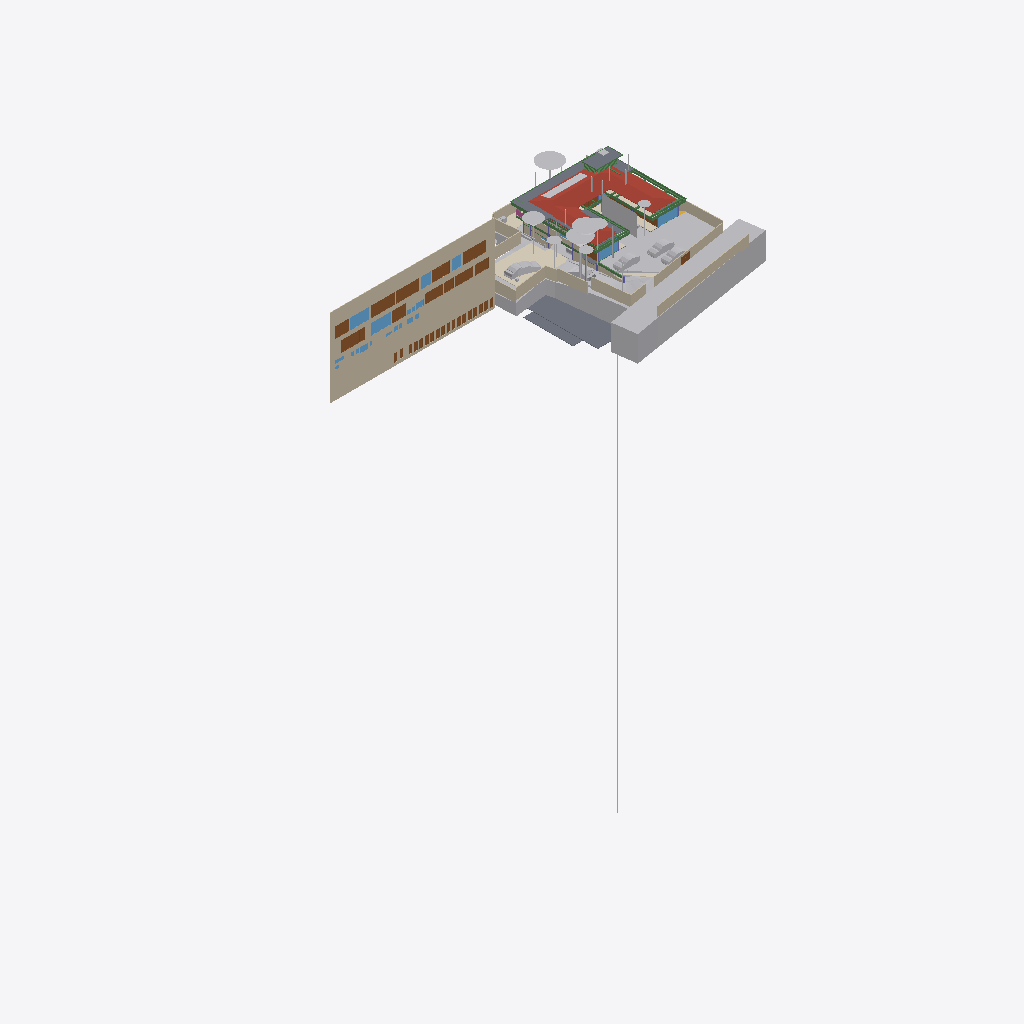
Isometric view of an IFC building model (IFC-SPF (STEP), schema IFC4X3, length unit metre), seen from the south-west, elements coloured by IFC class (only those large enough to see are counted): 42 other elements (light grey), 28 doors (brown), 24 walls (beige), 16 beams (green), 10 windows (light blue), 9 slabs (grey), 5 coverings (cream), 1 roof (red-brown), 1 railing (pink).
Extent 96.7 m × 45.5 m × 138.5 m (x, y, z). Storeys (13): FF at 0.00 m; GF Finished Floor Level at 0.00 m; SF at 0.00 m; FFLintel at 0.00 m; Ground Level at 0.00 m; Electrical at 0.00 m; Plumbing at 0.00 m; GF Floor Level at 0.00 m; schedule at 0.00 m; Road Level at 0.00 m; Terrace at 0.00 m; Areacalc at 0.00 m; GFLintel at 0.00 m. Elements (1303): 262 IfcBeam, 156 IfcWall, 99 IfcSlab, 85 IfcCovering, 75 IfcSwitchingDevice, 64 IfcPipeSegment, 61 IfcDoor, 57 IfcColumn, 51 IfcEarthworksCut, 47 IfcLightFixture, 42 IfcFurniture, 36 IfcWindow.

HEADER;
FILE_DESCRIPTION(('ViewDefinition [CoordinationView]'),'2;1');
FILE_NAME('Manilal.ifc','2026-04-10T14:05:03+05:30',(''),(''),'IfcOpenShell 0.8.5-alpha260121','Bonsai 0.8.5-alpha260121-421d454','');
FILE_SCHEMA(('IFC4X3'));
ENDSEC;
DATA;
#24581=IFCPROJECT('2TuuvCHJz54PsFPcraEbH$',$,'My Project',$,$,$,$,(#53,#354),#24580);
#35019=IFCSITE('0lpfVeOW52QfroqLYyHNY2',$,'My Site',$,$,#28,$,$,$,(8,51,2,500000),(76,44,20,0),$,$,$);
#35435=IFCBUILDING('0MzaWOaS178x5FMqOflU3C',$,'My Building',$,$,#33,$,$,$,$,$,$);
#30840=IFCBUILDINGSTOREY('09kFoqoxrCvB1_fcEsMZsQ',$,'FF',$,$,#157971,$,$,$,$);
#33791=IFCBUILDINGSTOREY('0zoFHJ9PnFW80M$mIVDQW3',$,'GF Finished Floor Level',$,$,#159791,$,$,$,$);
#35436=IFCBUILDINGSTOREY('0MckaoTknA3edZMUNhTyAK',$,'SF',$,$,#161321,$,$,$,$);
#35437=IFCBUILDINGSTOREY('0DtUgpQ1b6nBmkLmvc_ehu',$,'FFLintel',$,$,#159516,$,$,$,$);
#35438=IFCBUILDINGSTOREY('2nxT8wHGnDX9t8LjuK$yoz',$,'Ground Level',$,$,#160331,$,$,$,$);
#35439=IFCBUILDINGSTOREY('2JRfeNnUP7R92jcKtKmwj5',$,'Electrical',$,$,#5283,$,$,$,$);
#35440=IFCBUILDINGSTOREY('0fi$VcvNr0Zu6wnPuK6jDB',$,'Plumbing',$,$,#12883,$,$,$,$);
#35441=IFCBUILDINGSTOREY('0qJiDzySr4lhgisX7t8beM',$,'GF Floor Level',$,$,#160206,$,$,$,$);
#35442=IFCBUILDINGSTOREY('33UZQ2TSvAg8IY4x5QCp2i',$,'schedule',$,$,#161311,$,$,$,$);
#35448=IFCBUILDINGSTOREY('3LpnsPikv4mRTBpfC3WQtx',$,'Road Level',$,$,#35447,$,$,$,$);
#35454=IFCBUILDINGSTOREY('2oUibsQsXAPxeAaTU5dGGW',$,'Terrace',$,$,#161561,$,$,$,$);
#35455=IFCBUILDINGSTOREY('3JrIAq4xL0avIQ8pEnV5X6',$,'Areacalc',$,$,#28105,$,$,$,$);
#135844=IFCBUILDINGSTOREY('3zcetogIDA6wyARG1Gifp_',$,'GFLintel',$,$,#135860,$,$,$,$);
#26208=IFCWALL('39NBZ$Y4H9UeVfIVxICpeX',$,'Wall',$,$,#161316,#26207,'',$);
#29425=IFCGEOGRAPHICELEMENT('20M0x6_hv1D8u5ftoKpVy3',$,'Road',$,$,#158451,#29424,$,.TERRAIN.);
#19648=IFCROOF('188ChkeVP4PP3HZ1_FwQ2Y',$,'Roof',$,$,#161461,#19647,$,.HIP_ROOF.);
#33545=IFCGEOGRAPHICELEMENT('3hzKcHmG15MBT$Lf89GHXN',$,'PureSite',$,$,#159986,#33544,$,.TERRAIN.);
#19241=IFCEARTHWORKSFILL('1Znkwxu0n0meOY5Z$J5ocC',$,'New',$,$,#161456,#19240,$,.SLOPEFILL.);
#28131=IFCSLAB('39q3J0Avn2axyYxQecralg',$,'FF',$,$,#28123,#28130,$,$);
#13800=IFCCOVERING('03Ox3hl4j9nvRXKoGSaXGU',$,'Covering',$,$,#160301,#13799,$,$);
#68931=IFCWALL('1WNacC15X0Xf0V_b60Qnrw',$,'Wall',$,$,#68916,#68930,$,$);
#16209=IFCSLAB('2Ni7UfUwb4of1NRt7pcP4e',$,'Slab',$,$,#161336,#16208,$,$);
#164397=IFCSHADINGDEVICE('1wTWdX2DX7wQYZWkeDj09D',$,'Plane',$,'TREECURTAIN',#164408,#164398,$,.USERDEFINED.);
#49673=IFCSLAB('07r2B4jwr7$9NI9prgbzaX',$,'GF',$,$,#49665,#49672,$,$);
#7198=IFCWALL('27WVA19Qv4efvQm6cWiqsn',$,'Wall',$,$,#160281,#7197,$,$);
#14006=IFCEARTHWORKSCUT('3NfQzW2p90kemh8IGcUxhf',$,'roader',$,$,#13849,#14005,$,.PAVEMENTMILLING.);
#52375=IFCGEOGRAPHICELEMENT('3uYxZnds99jOH$HzfZr4nt',$,'Plaav','43dia, 135c',$,#52304,#52374,$,.VEGETATION.);
#18325=IFCBOREHOLE('1fqyZKm99FCB9RePUocI_6',$,'Borehole',$,$,#18304,#18324,$);
#6852=IFCWALL('10l$0x7lzBbBMMGF1qxI0s',$,'Wall',$,$,#160221,#6851,$,$);
#7070=IFCWALL('1HPS5ge59FQA3Ucv4$dmpm',$,'Wall',$,$,#160211,#7069,$,$);
#6947=IFCWALL('2oOsi6buvCeB4sZT1ijFA2',$,'Wall',$,$,#160236,#6946,$,$);
#52147=IFCGEOGRAPHICELEMENT('00i077OX9F1QAiqaHlhRfb',$,'Plaav','32dia, 101c',$,#52076,#52146,$,.VEGETATION.);
#7055=IFCWALL('2Y2Bm57Cb8Exxz7st0aRUc',$,'Wall',$,$,#160256,#7054,$,$);
#27274=IFCSLAB('3CWvIDU8b5ovMmi84oWpbg',$,'Covering.004',$,$,#159566,#27273,$,.FLOOR.);
#52223=IFCGEOGRAPHICELEMENT('2hWh3TuZPCwB0qwf7zQl8W',$,'Plaav','48dia, 150c',$,#52152,#52222,$,.VEGETATION.);
#7158=IFCWALL('2UlyJbGOL47vem9W3W5T7b',$,'Wall',$,$,#160271,#7157,$,$);
#33349=IFCVEHICLE('2$JJjIzDr6fuhTHFNPOXyx',$,'Vehicle',$,$,#159976,#33348,$,$);
#42909=IFCDOOR('0ZbVB8BYT7bh7R3lS5K4Y7',$,'Door',$,$,#42886,#42908,'10',$,$,$,$,$);
#45196=IFCDOOR('0Cx741JWP34B0IOSsj8AwF',$,'Door',$,$,#45173,#45195,'03',$,$,$,$,$);
#32708=IFCVEHICLE('1yICD2o296ROLrpKuhe72z',$,'Vehicle',$,$,#160001,#32707,$,$);
#6967=IFCWALL('2QiW7TnGvAygi5PkoeW31n',$,'Wall',$,$,#160241,#6966,$,$);
#45100=IFCDOOR('3tvBACzP54zAu4dBSuBlEW',$,'Door',$,$,#45077,#45099,'04',$,$,$,$,$);
#42843=IFCDOOR('315c6MZvz2Vu3GScXjqG9Z',$,'Door',$,$,#42820,#42842,'8_9',$,$,$,$,$);
#53037=IFCGEOGRAPHICELEMENT('1t8_yIv7T9Iwdci473Ya_N',$,'Plaav','100dia, 32c',$,#52934,#53036,$,.VEGETATION.);
#7104=IFCWALL('1v3BeDslv3W8LfR3WiqTEd',$,'Wall',$,$,#160261,#7103,$,$);
#6886=IFCWALL('10RvTK_K97Xg3Zon6pJwxP',$,'Wall',$,$,#160226,#6885,$,$);
#43078=IFCWINDOW('2DeDtvcD95n9obXC_GiA8e',$,'Window',$,$,#43048,#43077,'11',$,$,$,$,$);
#33377=IFCVEHICLE('375bP1QIr5xwaw0xewwnFn',$,'Vehicle',$,$,#159981,#33376,$,$);
#126725=IFCVEHICLE('2w1OP_Z7HDsQq$WqRH72Eo',$,'Vehicle',$,$,#160016,#126738,$,$);
#82845=IFCWINDOW('2gioTK5hP9oPss3G6Q03Gx',$,'Window',$,$,#82815,#82844,'02',$,$,$,$,$);
#26087=IFCDOOR('14nYxT67979h0x8IodW7tf',$,'Door',$,$,#26064,#26086,'06',$,$,$,$,$);
#28118=IFCSLAB('2FJ3LPJyP5i9m96Y9aA2s2',$,'Verandah',$,$,#28110,#28117,$,$);
#17773=IFCCOVERING('0_sfUdWJL30geCimsSdPtS',$,'Covering',$,$,#158261,#17772,$,$);
#7021=IFCWALL('3MfSYaOiTA4AjSKpPvRhyi',$,'Wall',$,$,#160251,#7020,$,$);
#31333=IFCDOOR('1SLbyPnp1A9vNmoEJ7CsnC',$,'Door',$,$,#31310,#109140,'16',$,$,$,$,$);
#31366=IFCDOOR('27z1x9RsX6LgRJPHzITZpv',$,'Door',$,$,#31343,#109185,'18',$,$,$,$,$);
#24570=IFCWINDOW('3e$JQaRRzFH9WozykfD$tZ',$,'Window',$,$,#158401,#24569,'11',$,$,$,$,$);
#32789=IFCVEHICLE('0rzGDxo0H1CRYsT$ARQpVS',$,'Vehicle',$,$,#160011,#32788,$,$);
#43127=IFCDOOR('0LFTQmup1188idDF4qs$QS',$,'Door',$,$,#43104,#43126,'12',$,$,$,$,$);
#89375=IFCDOOR('0ismyRsjL7AvOieOoKLFLm',$,'Door',$,$,#89352,#89374,'01',$,$,$,$,$);
#109311=IFCVEHICLE('22hYSdUYjCqevIDD6sVVH1',$,'Vehicle',$,$,#160006,#109324,$,$);
#7178=IFCWALL('3DOK2PUDn3QwM2HLeZR6QD',$,'Wall',$,$,#160276,#7177,$,$);
#31043=IFCEARTHWORKSFILL('3O_GobqT1E4v3eEFWom1zq',$,'Cube',$,$,#161481,#31042,$,.SLOPEFILL.);
#29351=IFCWINDOW('2LZJ1AvFfBbghYgOnSiaBb',$,'Window',$,$,#158446,#29350,'02',$,$,$,$,$);
#18457=IFCCOVERING('2bG0o5Xxf9dhs8n1lccRKG',$,'Covering',$,$,#159556,#18456,$,$);
#20459=IFCEARTHWORKSCUT('0lv4XU7zX8PPDYPdO7aOdg',$,'Cut',$,$,#20447,#20458,$,.BASE_EXCAVATION.);
#13787=IFCCOVERING('07ka7WgDv0nO2Dwi6RpJJI',$,'Covering',$,$,#160296,#13786,$,$);
#51459=IFCGEOGRAPHICELEMENT('1u9Vu38RXEhh_UPeYqTaju',$,'Theng','22dia, 70c',$,#51388,#51458,$,.VEGETATION.);
#7259=IFCWALL('2qQNxnpy98iB6JMyhLi2FK',$,'Wall',$,$,#160291,#7258,$,$);
#2503=IFCDOOR('37mQgnczv1g9Ewv5DQsnil',$,'Door',$,$,#2351,#127943,'25',$,$,$,$,$);
#18906=IFCBEAM('0qH_dKLj5CKhNXTG2DYY06',$,'Beam',$,$,#161601,#18905,$,$);
#16630=IFCBEAM('3_r_deKTv2Luv9Q0ejARVo',$,'Beam',$,$,#182837,#16629,$,$);
#18782=IFCBEAM('10LxUqtgbFAQRhzIckOuGH',$,'Beam',$,$,#161571,#18781,$,$);
#18875=IFCBEAM('2C1gwTeIv6R8TmGo509jsR',$,'Beam',$,$,#161576,#18874,$,$);
#45148=IFCWINDOW('1dDo4P8$H5zBiQyvjwcA1W',$,'Window',$,$,#45125,#45147,'05',1.5,1.70000004768372,$,$,$);
#52795=IFCGEOGRAPHICELEMENT('2HKwYd2hP5kwYPwsxsi9gZ',$,'Theng','22dia, 70c',$,#52724,#52794,$,.VEGETATION.);
#2980=IFCWALL('2oouJeu9XF0PkUjeEvxQOm',$,'Wall',$,$,#158081,#2979,$,$);
#24823=IFCWALL('1L3aCByCT2RR$DiJTF12wq',$,'Wall',$,$,#161081,#24822,$,$);
#6599=IFCGEOGRAPHICELEMENT('1mqx3WFMb0_xZzgY5_pKpf',$,'Site',$,$,#6441,#6598,$,.TERRAIN.);
#6804=IFCCOVERING('0wVm3FyC1DcRA3R7QYk_cw',$,'Covering',$,$,#158996,#6803,$,$);
#52585=IFCGEOGRAPHICELEMENT('0hsZNGz3r5Tu3GwqCRHqIa',$,'Theng','25dia, 80c',$,#52514,#52584,$,.VEGETATION.);
#42753=IFCWINDOW('2Oi5mWoHbF_gnh_9AC2HBl',$,'Window',$,$,#42730,#42752,'07',1.5,1.70000004768372,$,$,$);
#18751=IFCBEAM('3msecch2zBUOeV2BkTlji6',$,'Beam',$,$,#161606,#18750,$,$);
#50980=IFCDOOR('2t8H1$Qmn75hjpQEbZl$51',$,'Door',$,$,#50957,#109215,'17',$,$,$,$,$);
#52299=IFCGEOGRAPHICELEMENT('3MDxNaPHbBCuseLaSOAnvG',$,'Theng','27dia, 85c',$,#52228,#52298,$,.VEGETATION.);
#18813=IFCBEAM('3ZwR1mU3j4mRYH5GbVzWyx',$,'Beam',$,$,#161586,#18812,$,$);
#17638=IFCWALL('2U66_ERPrD$A$2PTOc1bPA',$,'Wall',$,$,#160046,#17637,$,$);
#16596=IFCBEAM('2Z9iNwdBLEeB83KCRXgHV4',$,'Beam',$,$,#184246,#16595,$,$);
#16681=IFCBEAM('3q1Yl9I0z9rvREt4NwO$IU',$,'Beam',$,$,#161386,#16680,$,$);
#18937=IFCBEAM('2DKWudKN99zg7uECGiuNeQ',$,'Beam',$,$,#161581,#18936,$,$);
#136862=IFCBEAM('3GbMx_RdD5iPEcxuIXRpJq',$,'Beam',$,$,#159111,#136886,$,$);
#19113=IFCWALL('1crKF7OzfEueqHOG3fDoho',$,'Wall',$,$,#160356,#19112,$,$);
#29453=IFCDOOR('2t$p1hgeX2Y9d6XgGeH1wU',$,'Door',$,$,#158456,#29452,'10',$,$,$,$,$);
#182468=IFCSLAB('0GXk0i1Fn2nfGWDnmSY8rC',$,'Slab',$,$,#182576,#182489,$,$);
#182426=IFCSLAB('0LwABUaIbEfhOOPqH6T6$p',$,'Slab',$,$,#182467,#182447,$,$);
#3240=IFCWALL('2FDZc$1Z57bgSDQnhsHhc1',$,'Wall',$,$,#158146,#3239,$,$);
#6787=IFCDOOR('1uL9EDzeL19wcifriN_Oc$',$,'Door',$,$,#6764,#6786,$,1.79999995231628,3.0,$,$,$);
#182337=IFCSLAB('0NiVUsuIv6zfRy9zmyAU7W',$,'Slab',$,$,#182539,#182358,$,$);
#18844=IFCBEAM('0q554weub4Iwu4PjffBSJv',$,'Beam',$,$,#161591,#18843,$,$);
#17364=IFCBEAM('00XCfHGBTBC88jusUIXFBW',$,'Beam',$,$,#161446,#17363,$,$);
#24262=IFCDOOR('1uJlX1khv2VPLMtET6vexc',$,'Door',$,$,#158396,#24261,'01',$,$,$,$,$);
#17449=IFCBEAM('3tFj_QYY1FvPQ_PDdoS0Hh',$,'Beam',$,$,#161556,#17448,$,$);
#52071=IFCGEOGRAPHICELEMENT('2HxlE6G_91e9LYErU$Y34S',$,'Theng','24dia, 75c',$,#51942,#52070,$,.VEGETATION.);
#6825=IFCWALL('0dMaumaK11Re$pxoZyVSQ9',$,'Wall',$,$,#160216,#6824,$,$);
#26115=IFCDOOR('2spRv5Ji91n9yqKIOFRqVg',$,'Door',$,$,#158406,#26114,'06',$,$,$,$,$);
#134931=IFCSLAB('3kleOS9XbBv8E8cAC2MUMZ',$,'Slab',$,$,#159091,#134950,$,$);
#135928=IFCWALL('0Yri0tAGTCRulta3Oq9K2y',$,'Wall',$,$,#160166,#135949,$,$);
#55295=IFCAIRTERMINALBOX('0DCFUThjX2XQ_1bX$oFkVb',$,'AirTerminalBox',$,$,#161511,#55294,$,$);
#43400=IFCWINDOW('2FUxJIMIP8WeEaHO75uZ5y',$,'Window',$,$,#43363,#43399,'15',1.5,1.70000004768372,$,$,$);
#138615=IFCWALL('2AMPviJX162hTP$0b0WvRK',$,'Wall',$,$,#160051,#138635,$,$);
#5895=IFCWINDOW('39fUEjXW5ElwQPPWsWi6zd',$,'Window',$,$,#5722,#5894,'23',1.5,1.70000004768372,$,$,$);
#20534=IFCEARTHWORKSCUT('1orBtrQ6r9QBXstUuMTyak',$,'Cut',$,$,#20521,#20533,$,.BASE_EXCAVATION.);
#20336=IFCEARTHWORKSCUT('1Tsuz9sRb3YODMAWko00m1',$,'Cut',$,$,#20323,#20335,$,.BASE_EXCAVATION.);
#52509=IFCGEOGRAPHICELEMENT('1TdNfY2DD3jxBXQWXRN6pI',$,'Plaav','35dia, 110c',$,#52380,#52508,$,.VEGETATION.);
#16579=IFCBEAM('2KiRdb_sj1xhSO7a1GJ4D5',$,'Beam',$,$,#161371,#16578,$,$);
#20390=IFCEARTHWORKSCUT('1$p4eSUvT2WBuIfwXj1KUy',$,'Cut',$,$,#128168,#20389,$,.BASE_EXCAVATION.);
#132855=IFCDOOR('391ojTYOnAfAzAchrT6X8W',$,'Door',$,$,#176630,#134247,'33',$,$,$,$,$);
#133146=IFCDOOR('3NC15JHxTDQRDkskJsanWz',$,'Door',$,$,#176585,#133160,'44',$,$,$,$,$);
#132726=IFCDOOR('1us7rm4pb9Fu4umLO1sE0f',$,'Door',$,$,#176620,#132783,'31',$,$,$,$,$);
#133238=IFCDOOR('1R2YOTEt1ErRXQ3nHDHacO',$,'Door',$,$,#176590,#133252,'42',$,$,$,$,$);
#132826=IFCDOOR('0Pkz3uVWL9AvkF1EQ8WH0I',$,'Door',$,$,#176625,#133456,'32',$,$,$,$,$);
#132889=IFCDOOR('3SrqJjRv5E8hDJloCIDYmy',$,'Door',$,$,#176570,#134277,'34',$,$,$,$,$);
#133044=IFCDOOR('3niALc6mn5N9ayPxg8ocvI',$,'Door',$,$,#176605,#134427,'39',$,$,$,$,$);
#133175=IFCDOOR('3VMH9DzwT0c8bToVEg1nnX',$,'Door',$,$,#176610,#134487,'41',$,$,$,$,$);
#132918=IFCDOOR('1LqqMA0oX29uowiXlmnO2i',$,'Door',$,$,#176595,#134307,'35',$,$,$,$,$);
#133015=IFCDOOR('3YhZcinRf6dhWEQl9kvisK',$,'Door',$,$,#176600,#134337,'36',$,$,$,$,$);
#133267=IFCDOOR('0Kz6Nh5dP2v9ugHlm90mSR',$,'Door',$,$,#176640,#134457,'40',$,$,$,$,$);
#133209=IFCDOOR('2NW7fbBvP8hAboXKeoFrAn',$,'Door',$,$,#176615,#134525,'43',$,$,$,$,$);
#32680=IFCVEHICLE('09kCGSf$LDBwv0agp2PRhM',$,'Vehicle',$,$,#160196,#32679,$,$);
#14121=IFCUNITARYEQUIPMENT('1P6lCedvD5Xger8vGxUADY',$,'UnitaryEquipment',$,$,#160306,#14120,$,$);
#19033=IFCWALL('1SwvN4fJvBKBKhVIqKXn0i',$,'Wall',$,$,#160351,#19032,$,$);
#113874=IFCBEAM('1qB98yU7z2jQBxoHfrhGHI',$,'Beam',$,$,#158676,#113894,$,$);
#18687=IFCRAILING('2w0tP4HwL6TuQJ7VLixJL3',$,'Railing',$,'FRAMELESS_PANEL',#158351,#18686,$,.USERDEFINED.);
#13608=IFCSOLARDEVICE('2NoryxAJL8wg76hjq7Byl_',$,'SolarDevice',$,$,#13599,#13607,$,$);
#28903=IFCDOOR('0abo0sfkX2yO6I5W4AOpFJ',$,'Door',$,$,#158426,#28902,'8_9',$,$,$,$,$);
#53305=IFCGEOGRAPHICELEMENT('0JCBWUW3bDYf6SdZoT5sft',$,'Theng','25dia, 80c',$,#53176,#53304,$,.VEGETATION.);
#56244=IFCBEAM('22$tp28gPD$eEii1Cu_NBP',$,'Beam',$,$,#56218,#56243,$,$);
#2640=IFCWALL('1zYAwAgZ94A9q2Xf$lP7Cn',$,'Wall',$,$,#158001,#2639,$,$);
#13594=IFCSOLARDEVICE('07RrhEOYvEvvhPUSO_SFeW',$,'SolarDevice',$,$,#13571,#13593,$,$);
#13636=IFCSOLARDEVICE('1NLWD$_lP99xok8FHiXBf3',$,'SolarDevice',$,$,#13627,#13635,$,$);
#13650=IFCSOLARDEVICE('2icZ0COM5FZA$904MkAnYe',$,'SolarDevice',$,$,#13641,#13649,$,$);
#13664=IFCSOLARDEVICE('3nXyxughj7Dh_4it51tkCh',$,'SolarDevice',$,$,#13655,#13663,$,$);
#13692=IFCSOLARDEVICE('3NOhCXTF1Em82ofZiZmE8w',$,'SolarDevice',$,$,#13683,#13691,$,$);
#13706=IFCSOLARDEVICE('3ZE0KWXOv4AA5psVNm9lcB',$,'SolarDevice',$,$,#13697,#13705,$,$);
#13720=IFCSOLARDEVICE('17OQILgOj1oxRESUqSAxjX',$,'SolarDevice',$,$,#13711,#13719,$,$);
#37428=IFCWINDOW('0oGrqBU2TDcBkZ3jd4VcFG',$,'Window',$,$,#37391,#37427,'29',1.5,1.70000004768372,$,$,$);
#52719=IFCGEOGRAPHICELEMENT('3XubHE4kj7PQ$DpXvJgk9n',$,'Theng','24dia, 75c',$,#52590,#52718,$,.VEGETATION.);
#53171=IFCGEOGRAPHICELEMENT('1ed7kOzBzFsfr4ZZu7I5l9',$,'Plaav','29dia, 90c',$,#53042,#53170,$,.VEGETATION.);
#47409=IFCWINDOW('3ybMN8CHzD0feIMF99oHPU',$,'Window',$,$,#47372,#108839,'19',1.5,1.70000004768372,$,$,$);
ENDSEC;
